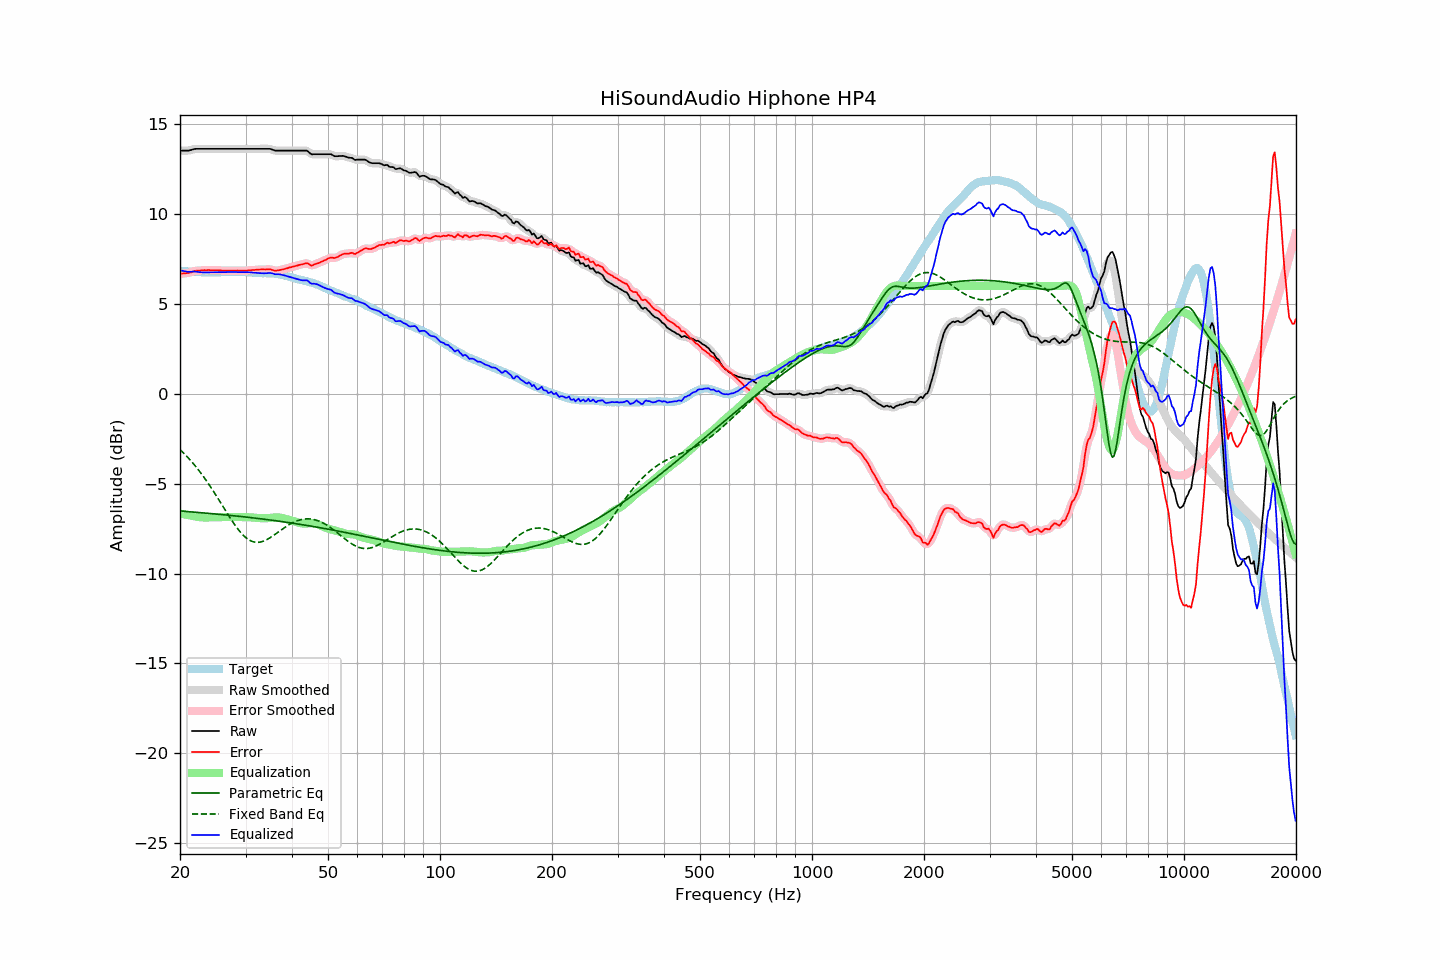

The table this chart was drawn from, first rows:
frequency, raw, error, smoothed, error_smoothed, equalization, parametric_eq, fixed_band_eq, equalized_raw, equalized_smoothed, target
20.00, 13.53, 6.68, 13.53, 6.68, -6.66, -6.52, -3.10, 6.87, 6.87, 6.85
20.20, 13.53, 6.69, 13.53, 6.69, -6.68, -6.53, -3.19, 6.85, 6.85, 6.84
20.40, 13.53, 6.70, 13.53, 6.69, -6.70, -6.53, -3.27, 6.84, 6.83, 6.83
20.61, 13.53, 6.70, 13.53, 6.70, -6.71, -6.54, -3.36, 6.82, 6.82, 6.83
20.81, 13.53, 6.72, 13.53, 6.71, -6.73, -6.55, -3.46, 6.80, 6.80, 6.81
21.02, 13.53, 6.72, 13.54, 6.73, -6.74, -6.56, -3.55, 6.79, 6.79, 6.81
21.23, 13.55, 6.75, 13.55, 6.74, -6.76, -6.56, -3.65, 6.79, 6.79, 6.80
21.44, 13.57, 6.76, 13.57, 6.77, -6.78, -6.57, -3.75, 6.80, 6.80, 6.81
21.66, 13.60, 6.80, 13.60, 6.80, -6.80, -6.58, -3.85, 6.81, 6.80, 6.80
21.87, 13.62, 6.83, 13.62, 6.83, -6.82, -6.59, -3.96, 6.81, 6.80, 6.79
22.09, 13.63, 6.85, 13.63, 6.85, -6.83, -6.59, -4.07, 6.80, 6.80, 6.78
22.31, 13.63, 6.85, 13.63, 6.86, -6.85, -6.60, -4.18, 6.78, 6.78, 6.78
22.54, 13.63, 6.86, 13.63, 6.86, -6.86, -6.61, -4.30, 6.77, 6.77, 6.77
22.76, 13.63, 6.86, 13.63, 6.87, -6.87, -6.62, -4.41, 6.76, 6.76, 6.77
22.99, 13.63, 6.87, 13.63, 6.87, -6.88, -6.62, -4.53, 6.75, 6.75, 6.76
23.22, 13.63, 6.88, 13.63, 6.88, -6.88, -6.63, -4.66, 6.75, 6.75, 6.75
23.45, 13.63, 6.87, 13.63, 6.88, -6.88, -6.64, -4.78, 6.75, 6.75, 6.76
23.69, 13.63, 6.88, 13.63, 6.88, -6.88, -6.65, -4.91, 6.75, 6.75, 6.75
23.92, 13.63, 6.89, 13.63, 6.88, -6.88, -6.65, -5.04, 6.75, 6.75, 6.75
24.16, 13.63, 6.88, 13.63, 6.88, -6.88, -6.66, -5.18, 6.75, 6.75, 6.76
24.40, 13.63, 6.87, 13.63, 6.87, -6.88, -6.67, -5.31, 6.76, 6.76, 6.76
24.65, 13.63, 6.87, 13.63, 6.87, -6.87, -6.68, -5.45, 6.76, 6.76, 6.76
24.89, 13.63, 6.87, 13.63, 6.87, -6.87, -6.69, -5.59, 6.76, 6.76, 6.76
25.14, 13.63, 6.87, 13.63, 6.87, -6.87, -6.69, -5.73, 6.76, 6.76, 6.76
25.39, 13.63, 6.87, 13.63, 6.87, -6.86, -6.70, -5.88, 6.77, 6.77, 6.76
25.65, 13.63, 6.87, 13.63, 6.87, -6.86, -6.71, -6.02, 6.77, 6.77, 6.76
25.91, 13.63, 6.86, 13.63, 6.86, -6.86, -6.72, -6.16, 6.77, 6.77, 6.77
26.16, 13.63, 6.85, 13.63, 6.86, -6.86, -6.73, -6.31, 6.77, 6.77, 6.78
26.43, 13.63, 6.85, 13.63, 6.85, -6.86, -6.74, -6.45, 6.77, 6.77, 6.78
26.69, 13.63, 6.85, 13.63, 6.85, -6.86, -6.75, -6.60, 6.78, 6.78, 6.78
26.96, 13.63, 6.86, 13.63, 6.86, -6.85, -6.75, -6.74, 6.78, 6.78, 6.78
27.23, 13.63, 6.86, 13.63, 6.86, -6.85, -6.76, -6.88, 6.78, 6.78, 6.77
27.50, 13.63, 6.86, 13.63, 6.85, -6.85, -6.77, -7.02, 6.78, 6.78, 6.77
27.77, 13.63, 6.85, 13.63, 6.85, -6.86, -6.78, -7.15, 6.78, 6.78, 6.78
28.05, 13.63, 6.85, 13.63, 6.85, -6.86, -6.79, -7.28, 6.78, 6.78, 6.78
28.33, 13.63, 6.86, 13.63, 6.86, -6.86, -6.80, -7.41, 6.78, 6.78, 6.77
28.62, 13.63, 6.86, 13.63, 6.86, -6.86, -6.81, -7.53, 6.78, 6.78, 6.77
28.90, 13.63, 6.85, 13.63, 6.86, -6.85, -6.82, -7.64, 6.78, 6.78, 6.78
29.19, 13.63, 6.86, 13.63, 6.86, -6.86, -6.83, -7.74, 6.78, 6.78, 6.78
29.48, 13.63, 6.86, 13.63, 6.85, -6.86, -6.84, -7.84, 6.78, 6.78, 6.77
29.78, 13.63, 6.86, 13.63, 6.85, -6.86, -6.85, -7.93, 6.77, 6.77, 6.77
30.08, 13.63, 6.85, 13.63, 6.86, -6.86, -6.86, -8.01, 6.77, 6.77, 6.78
30.38, 13.63, 6.86, 13.63, 6.86, -6.86, -6.87, -8.07, 6.77, 6.77, 6.77
30.68, 13.63, 6.87, 13.63, 6.87, -6.87, -6.88, -8.13, 6.76, 6.76, 6.76
30.99, 13.63, 6.88, 13.63, 6.88, -6.88, -6.89, -8.18, 6.76, 6.76, 6.76
31.30, 13.63, 6.89, 13.63, 6.89, -6.88, -6.90, -8.22, 6.75, 6.75, 6.74
31.61, 13.63, 6.89, 13.63, 6.89, -6.89, -6.91, -8.24, 6.74, 6.74, 6.74
31.93, 13.63, 6.90, 13.63, 6.90, -6.90, -6.92, -8.26, 6.73, 6.73, 6.73
32.24, 13.63, 6.90, 13.63, 6.91, -6.91, -6.93, -8.27, 6.73, 6.73, 6.73
32.57, 13.63, 6.92, 13.63, 6.91, -6.91, -6.94, -8.26, 6.72, 6.72, 6.72
32.89, 13.63, 6.92, 13.63, 6.92, -6.92, -6.95, -8.25, 6.71, 6.71, 6.71
33.22, 13.63, 6.92, 13.63, 6.92, -6.92, -6.96, -8.22, 6.71, 6.71, 6.71
33.55, 13.63, 6.92, 13.63, 6.92, -6.93, -6.97, -8.19, 6.70, 6.70, 6.71
33.89, 13.63, 6.92, 13.63, 6.92, -6.93, -6.99, -8.16, 6.71, 6.71, 6.72
34.23, 13.63, 6.93, 13.63, 6.93, -6.92, -7.00, -8.11, 6.71, 6.71, 6.70
34.57, 13.63, 6.93, 13.63, 6.93, -6.91, -7.01, -8.06, 6.72, 6.72, 6.70
34.92, 13.63, 6.93, 13.62, 6.92, -6.90, -7.02, -8.01, 6.73, 6.72, 6.70
35.27, 13.60, 6.90, 13.60, 6.90, -6.89, -7.03, -7.95, 6.71, 6.71, 6.70
35.62, 13.57, 6.88, 13.57, 6.87, -6.88, -7.04, -7.89, 6.69, 6.69, 6.69
35.97, 13.53, 6.84, 13.54, 6.86, -6.88, -7.06, -7.83, 6.65, 6.67, 6.69
... 635 more rows
